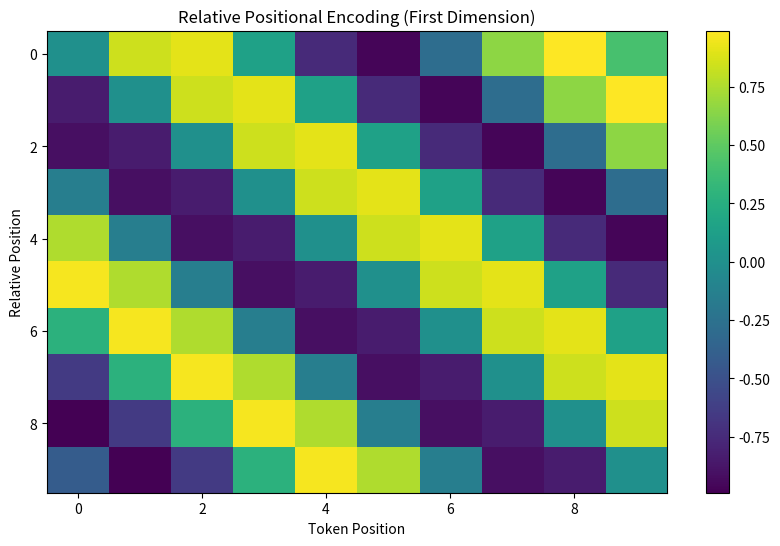

Write Python code to recreate this figure.
# Issue: RPE is slow, cannot implement KV-Cache
import numpy as np
import matplotlib.pyplot as plt

def get_relative_positional_encoding(seq_len, d_model):
    """
    Generate relative positional encoding for a sequence.
    
    Args:
        seq_len (int): The length of the sequence.
        d_model (int): The dimension of the embedding.

    Returns:
        np.ndarray: Relative positional encoding of shape (seq_len, seq_len, d_model).
    """
    # Create a matrix of relative positions
    # [[0, 1, 2, ...], [-1, 0, 1, ...], [-2, -1, 0, 1, ...], ...]
    relative_positions = np.arange(seq_len)[np.newaxis, :] - np.arange(seq_len)[:, np.newaxis]
    
    # Initialize positional encoding matrix
    # lookup table for all possible relative positions in the sequence (-seq_len+1 ... 0 ... seq_len-1)
    positional_encoding = np.zeros((2 * seq_len - 1, d_model))

    # Use sine and cosine for relative positional encoding
    # Same as APE, instead use relative position 
    position = np.arange(-seq_len + 1, seq_len)[:, np.newaxis]
    div_term = 10000 ** (np.arange(0, d_model, 2) / d_model)
    positional_encoding[:, 0::2] = np.sin(position / div_term)  # Sine for even indices
    positional_encoding[:, 1::2] = np.cos(position / div_term)  # Cosine for odd indices
    
    # Map relative positions to the positional encoding matrix
    relative_positional_encoding = positional_encoding[relative_positions + seq_len - 1]

    return relative_positional_encoding

# Example usage
seq_len = 10  # Length of the sequence
d_model = 16  # Embedding dimension

relative_positional_encoding = get_relative_positional_encoding(seq_len, d_model)

# Visualizing relative positional encoding for the first dimension
plt.figure(figsize=(10, 6))
plt.imshow(relative_positional_encoding[:, :, 0], cmap="viridis", aspect="auto")
plt.colorbar()
plt.xlabel("Token Position")
plt.ylabel("Relative Position")
plt.title("Relative Positional Encoding (First Dimension)")
plt.show()
